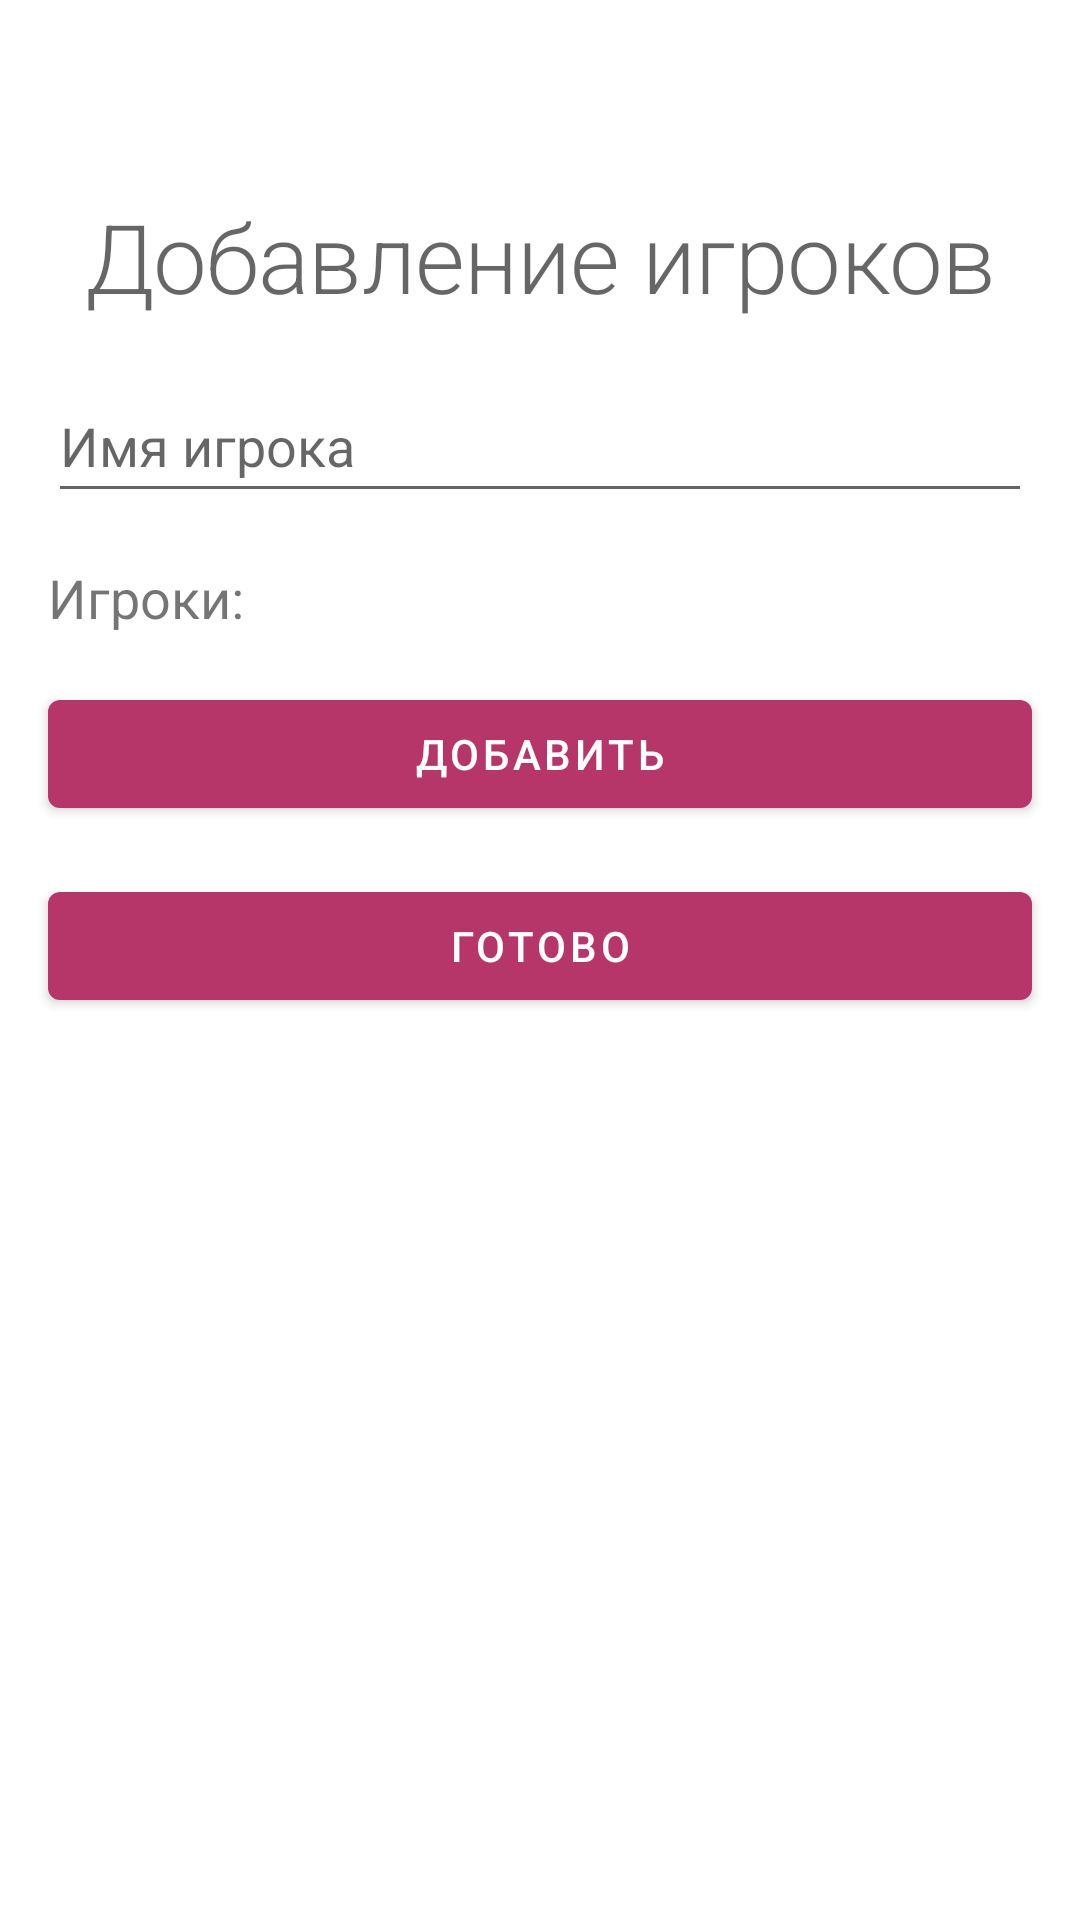

Here is an Android app screen rendered from its layout file. Give the layout XML and the strings, colors and styles it references.
<!-- AndroidManifest.xml: application theme Theme.Answerka -->
<!-- res/layout/fragment_game_create.xml -->
<?xml version="1.0" encoding="utf-8"?>
<androidx.constraintlayout.widget.ConstraintLayout xmlns:android="http://schemas.android.com/apk/res/android"
    xmlns:app="http://schemas.android.com/apk/res-auto"
    xmlns:tools="http://schemas.android.com/tools"
    android:layout_width="match_parent"
    android:layout_height="match_parent"
    tools:context=".ui.GameCreateFragment">

    <TextView
        android:id="@+id/textView"
        android:layout_width="wrap_content"
        android:layout_height="wrap_content"
        android:layout_marginTop="64dp"
        android:text="@string/add_players"
        android:textAppearance="@style/TextAppearance.MaterialComponents.Headline2"
        android:textSize="32dp"
        app:layout_constraintLeft_toLeftOf="parent"
        app:layout_constraintRight_toRightOf="parent"
        app:layout_constraintTop_toTopOf="parent"
        app:layout_constraintVertical_bias="0.1" />

    <EditText
        android:id="@+id/nameEditText"
        android:layout_width="match_parent"
        android:layout_height="wrap_content"
        android:layout_margin="16dp"
        android:hint="@string/player_name_hint"
        android:minHeight="48dp"
        app:layout_constraintTop_toBottomOf="@+id/textView"
        tools:layout_editor_absoluteX="16dp" />

    <com.google.android.material.button.MaterialButton
        android:id="@+id/add_name_button"
        android:layout_width="match_parent"
        android:layout_height="wrap_content"
        android:layout_marginHorizontal="@dimen/standart_margin"
        android:layout_marginTop="@dimen/standart_margin"
        android:text="@string/add"
        app:layout_constraintEnd_toEndOf="parent"
        app:layout_constraintStart_toStartOf="parent"
        app:layout_constraintTop_toBottomOf="@+id/textViewContainer" />

    <com.google.android.material.button.MaterialButton
        android:id="@+id/done_button"
        android:layout_width="match_parent"
        android:layout_height="wrap_content"
        android:layout_marginHorizontal="@dimen/standart_margin"
        android:layout_marginTop="@dimen/standart_margin"
        android:text="@string/done"
        app:layout_constraintEnd_toEndOf="parent"
        app:layout_constraintStart_toStartOf="parent"
        app:layout_constraintTop_toBottomOf="@+id/add_name_button" />

    <LinearLayout
        android:id="@+id/textViewContainer"
        android:layout_width="match_parent"
        android:layout_height="wrap_content"
        android:layout_margin="16dp"
        app:layout_constraintTop_toBottomOf="@+id/nameEditText">

        <TextView
            android:id="@+id/player_hint"
            android:layout_width="wrap_content"
            android:layout_height="wrap_content"
            android:layout_gravity="center"
            android:text="@string/players"
            android:textSize="18dp" />
        <com.google.android.material.chip.ChipGroup
            android:id="@+id/players_chips"
            android:layout_width="wrap_content"
            android:layout_height="wrap_content" />
    </LinearLayout>

</androidx.constraintlayout.widget.ConstraintLayout>
<!-- resources referenced by this layout -->
<resources>
  <dimen name="standart_margin">16dp</dimen>
  <string name="add">Добавить</string>
  <string name="add_players">Добавление игроков</string>
  <string name="done">Готово</string>
  <string name="player_name_hint">Имя игрока</string>
  <string name="players">Игроки:</string>
  <style name="Theme.Answerka" parent="Theme.MaterialComponents.DayNight.DarkActionBar">
          
          <item name="colorPrimary">@color/purple_500</item>
          <item name="colorPrimaryVariant">@color/purple_700</item>
          <item name="colorOnPrimary">@color/white</item>
          
          <item name="colorSecondary">@color/teal_200</item>
          <item name="colorSecondaryVariant">@color/teal_700</item>
          <item name="colorOnSecondary">@color/black</item>
          
          <item name="android:statusBarColor" tools:targetApi="l">?attr/colorPrimaryVariant</item>
          
      </style>
  <color name="purple_500">#B73669</color>
  <color name="purple_700">#BA014A</color>
  <color name="white">#FFFFFFFF</color>
  <color name="teal_200">#FF03DAC5</color>
  <color name="teal_700">#FF018786</color>
  <color name="black">#FF000000</color>
</resources>
